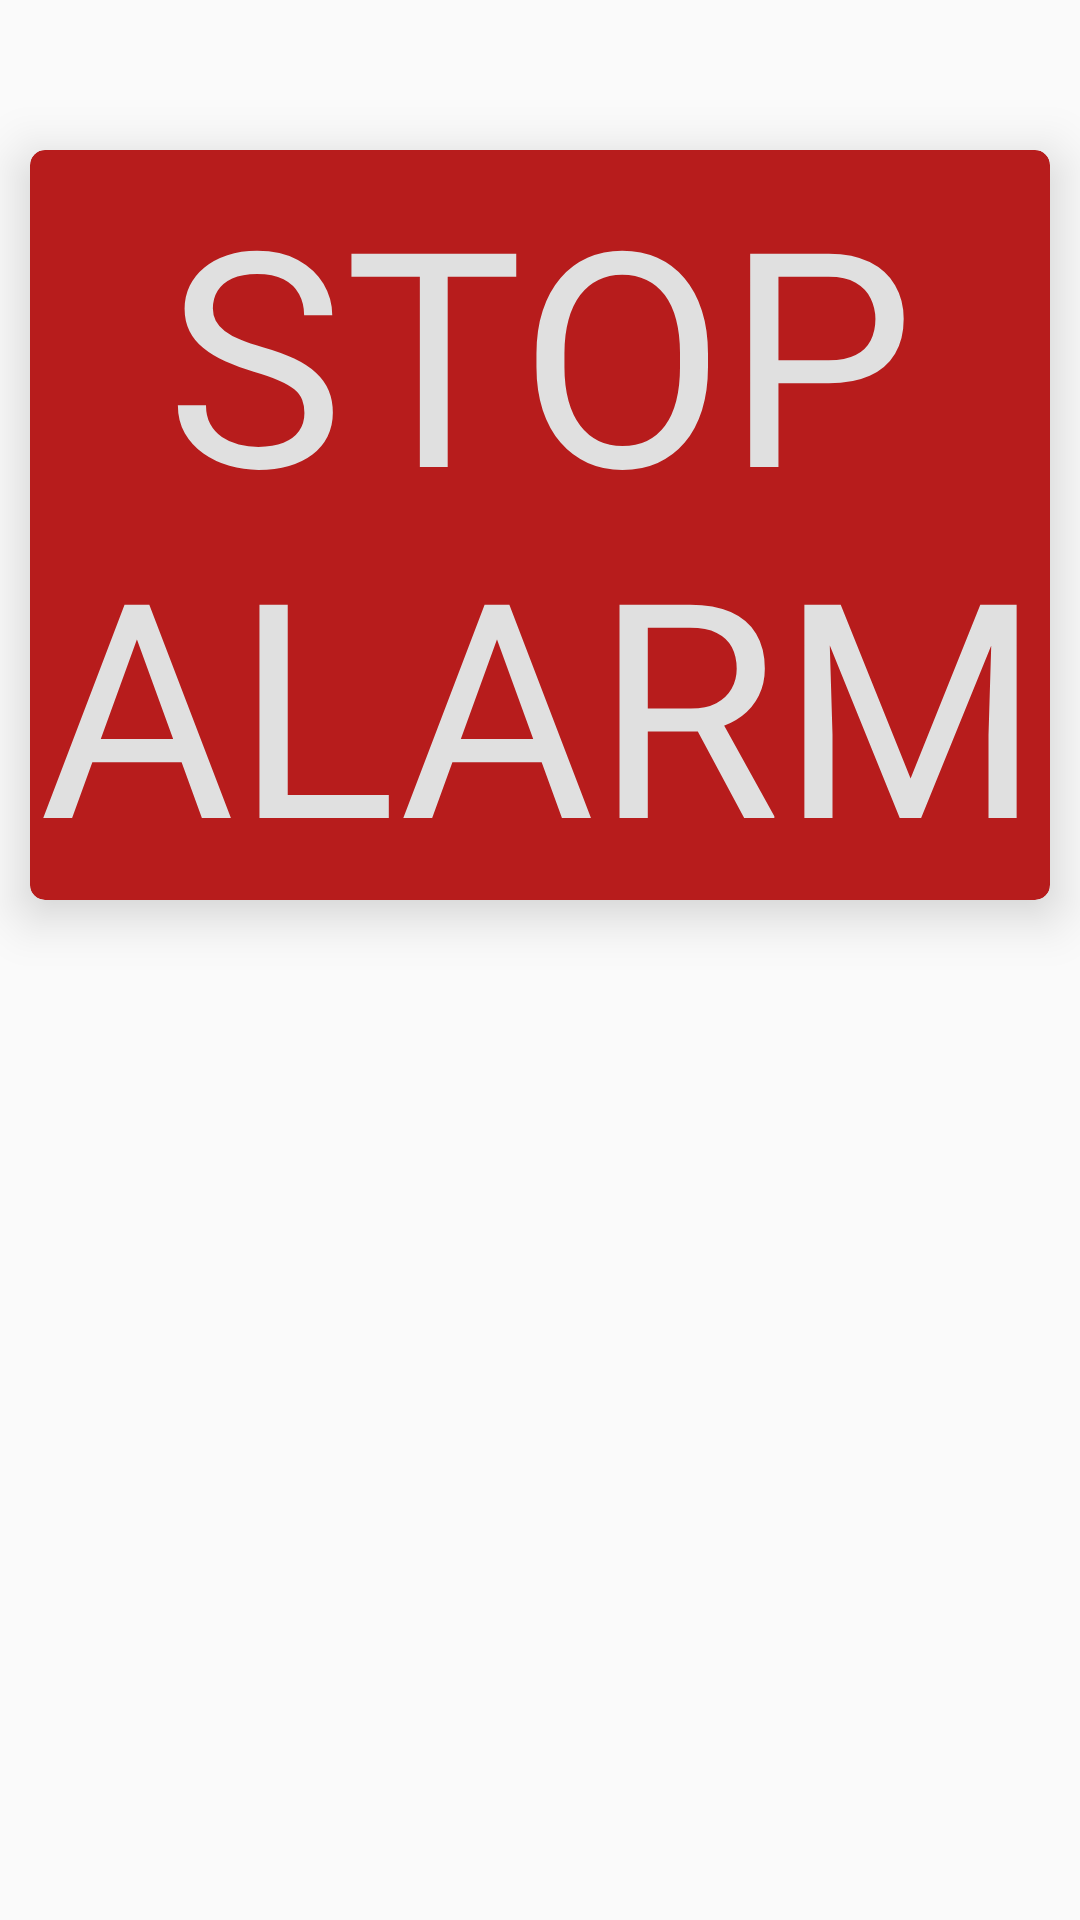

Write the Android layout XML for this screen, with the resource values it uses.
<!-- AndroidManifest.xml: application theme AppTheme -->
<!-- res/layout/fragment_stop_alarm.xml -->
<FrameLayout xmlns:android="http://schemas.android.com/apk/res/android"
    xmlns:tools="http://schemas.android.com/tools"
    android:layout_width="match_parent"
    android:layout_height="match_parent"
    xmlns:app="http://schemas.android.com/apk/res-auto"
    tools:context="com.kjsce.hackathon.medicinereminder.alarm.AlarmFragment">

    <android.support.v7.widget.CardView
        android:id="@+id/button_stop_alarm"
        android:layout_marginTop="50dp"
        app:cardElevation="10dp"
        android:layout_width="wrap_content"
        android:layout_height="wrap_content"
        android:layout_gravity="center_horizontal"
        android:layout_marginLeft = "10dp"
        android:layout_marginRight = "10dp"
        android:backgroundTint="@color/no_red"
        app:cardCornerRadius="5dp">
        <TextView
            android:layout_width="wrap_content"
            android:layout_height="wrap_content"
            android:layout_gravity="center_horizontal"
            android:text="STOP ALARM"
            android:textSize="100dp"
            android:gravity="center_horizontal"
            android:textColor="#e0e0e0"
            />
    </android.support.v7.widget.CardView>

</FrameLayout>
<!-- resources referenced by this layout -->
<resources>
  <color name="no_red">#b71c1c</color>
  <style name="AppTheme" parent="Theme.AppCompat.Light.DarkActionBar">
          
          <item name="colorPrimary">#5D4037</item>
          <item name="colorPrimaryDark">#3E2723</item>
          <item name="colorAccent">#4CAF50</item>
      </style>
</resources>
